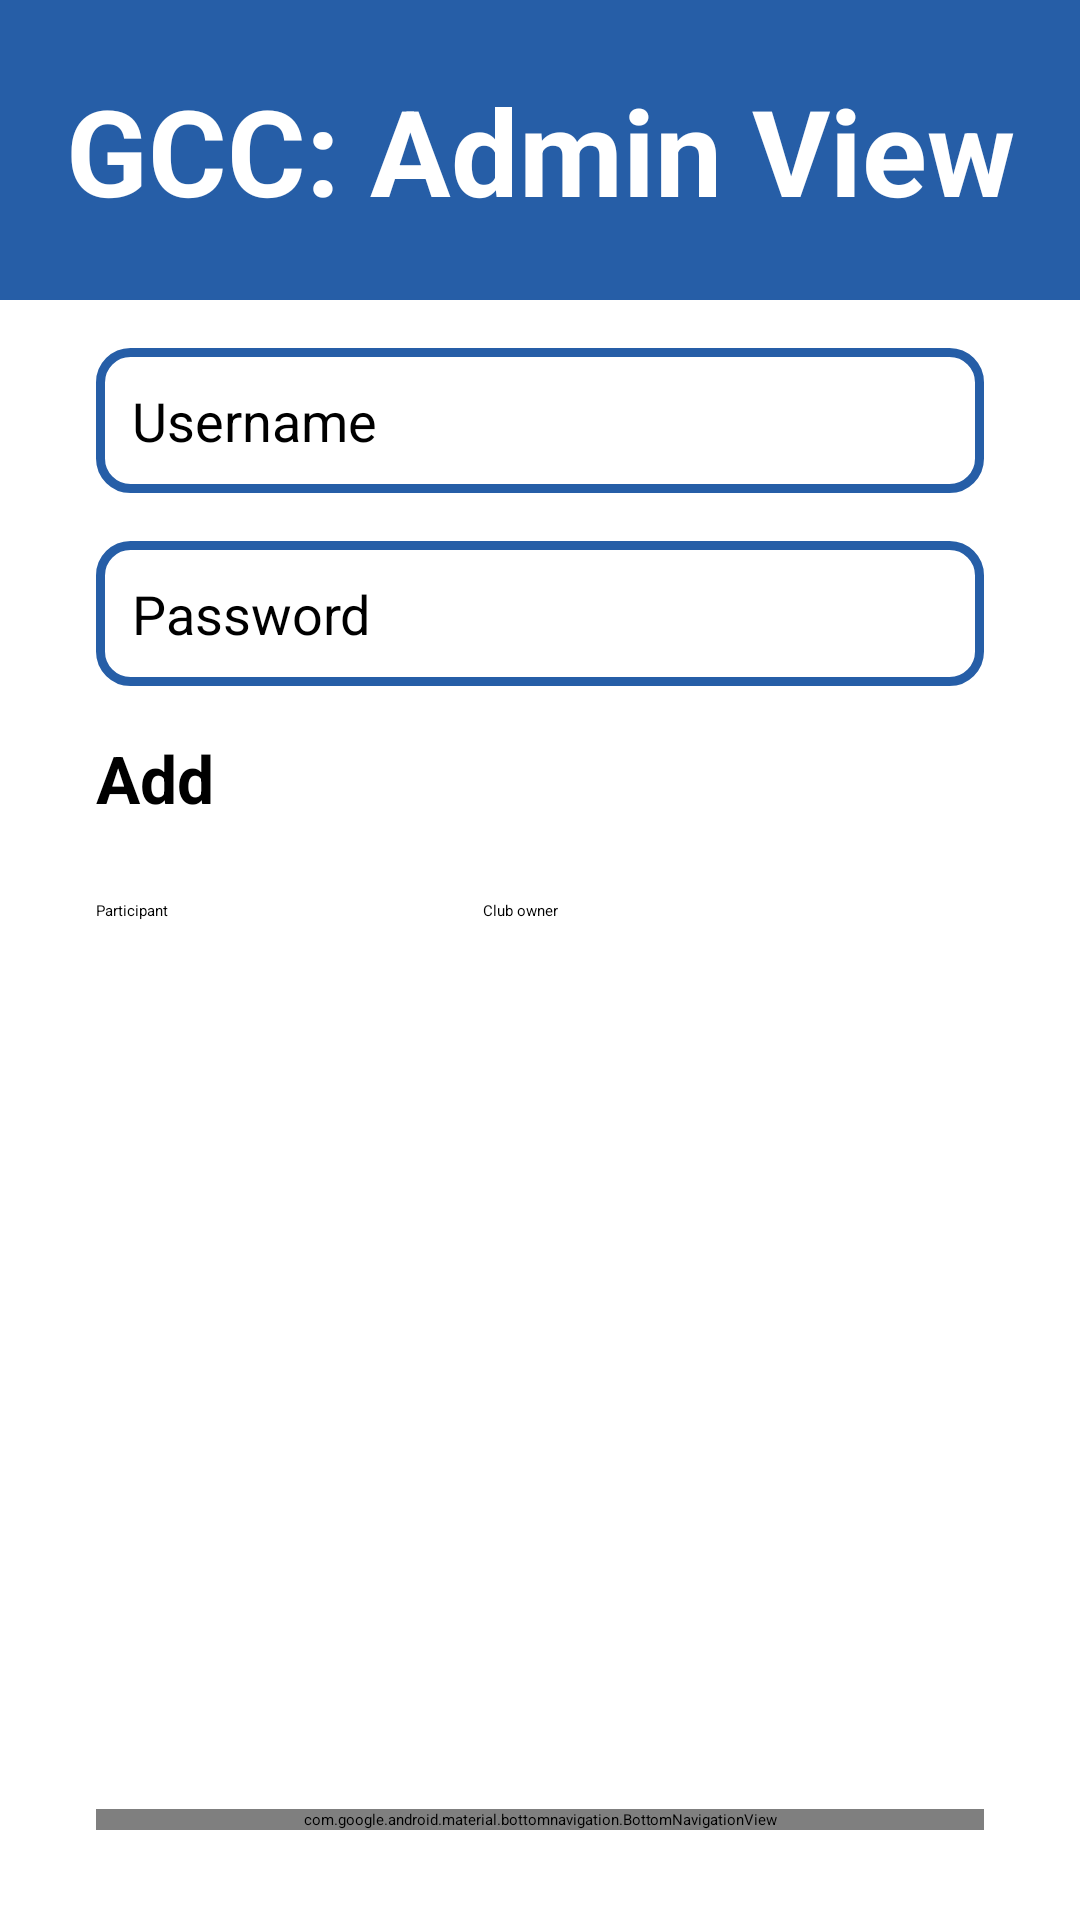

Android layout source for this screen:
<!-- AndroidManifest.xml: application theme Theme.GCC -->
<!-- res/layout/activity_admin_users.xml -->
<?xml version="1.0" encoding="utf-8"?>
<androidx.constraintlayout.widget.ConstraintLayout xmlns:android="http://schemas.android.com/apk/res/android"
    xmlns:app="http://schemas.android.com/apk/res-auto"
    xmlns:tools="http://schemas.android.com/tools"
    android:layout_width="match_parent"
    android:layout_height="match_parent"
    tools:context=".AdminActivityUsers">

    <View
        android:id="@+id/ClubOwnerEventsHeader"
        android:layout_width="0dp"
        android:layout_height="100dp"
        android:background="@color/primary"
        app:layout_constraintEnd_toEndOf="parent"
        app:layout_constraintHorizontal_bias="0.0"
        app:layout_constraintStart_toStartOf="parent"
        app:layout_constraintTop_toTopOf="parent" />

    <TextView
        android:id="@+id/textView"
        android:layout_width="wrap_content"
        android:layout_height="wrap_content"
        android:background="@color/primary"
        android:text="GCC: Admin View"
        android:textAppearance="@style/TextAppearance.AppCompat.Display2"
        android:textColor="@color/onPrimary"
        android:textSize="40sp"
        android:textStyle="bold"
        app:layout_constraintBottom_toBottomOf="@+id/ClubOwnerEventsHeader"
        app:layout_constraintEnd_toEndOf="parent"
        app:layout_constraintStart_toStartOf="parent"
        app:layout_constraintTop_toTopOf="@+id/ClubOwnerEventsHeader" />

    <EditText
        android:id="@+id/editTextUsername"
        android:layout_width="0dp"
        android:layout_height="wrap_content"
        android:layout_marginStart="32dp"
        android:layout_marginTop="16dp"
        android:layout_marginEnd="32dp"
        android:background="@drawable/round_corners"
        android:hint="@string/usernameHint"
        android:importantForAutofill="no"
        android:inputType="text|textNoSuggestions"
        android:padding="12dp"
        android:textSize="18sp"
        app:drawableStartCompat="@drawable/ic_user"
        android:drawablePadding="16dp"
        app:layout_constraintBottom_toTopOf="@+id/editTextPassword"
        app:layout_constraintEnd_toEndOf="parent"
        app:layout_constraintHorizontal_bias="0.0"
        app:layout_constraintStart_toStartOf="parent"
        app:layout_constraintTop_toBottomOf="@+id/ClubOwnerEventsHeader"
        tools:ignore="VisualLintTextFieldSize" />

    <EditText
        android:id="@+id/editTextPassword"
        android:layout_width="0dp"
        android:layout_height="wrap_content"
        android:layout_marginStart="32dp"
        android:layout_marginTop="16dp"
        android:layout_marginEnd="32dp"
        android:background="@drawable/round_corners"
        android:hint="@string/passwordHint"
        android:importantForAutofill="no"
        android:inputType="text|textNoSuggestions"
        android:padding="12dp"
        android:textSize="18sp"
        app:drawableStartCompat="@drawable/ic_lock"
        android:drawablePadding="16dp"
        app:layout_constraintBottom_toTopOf="@+id/addUserBtn"
        app:layout_constraintEnd_toEndOf="parent"
        app:layout_constraintHorizontal_bias="0.0"
        app:layout_constraintStart_toStartOf="parent"
        app:layout_constraintTop_toBottomOf="@+id/editTextUsername"
        tools:ignore="VisualLintTextFieldSize" />

    <Button
        android:id="@+id/addUserBtn"
        android:layout_width="match_parent"
        android:layout_height="wrap_content"
        android:layout_marginStart="32dp"
        android:layout_marginTop="16dp"
        android:layout_marginEnd="32dp"
        android:layout_weight="1"
        android:background="@drawable/round_bg"
        android:text="@string/adduser_btn"
        android:textAppearance="@style/TextAppearance.AppCompat.Large"
        android:textSize="22sp"
        android:textStyle="bold"
        app:backgroundTint="@color/primary"
        app:layout_constraintBottom_toTopOf="@+id/searchBarFilter"
        app:layout_constraintEnd_toEndOf="parent"
        app:layout_constraintStart_toStartOf="parent"
        app:layout_constraintTop_toBottomOf="@+id/editTextPassword" />


    <RadioGroup
        android:id="@+id/searchBarFilter"
        android:layout_width="match_parent"
        android:layout_height="wrap_content"

        android:layout_marginStart="32dp"
        android:layout_marginTop="16dp"
        android:layout_marginEnd="32dp"
        android:gravity="left"
        android:orientation="horizontal"
        app:layout_constraintEnd_toEndOf="parent"
        app:layout_constraintStart_toStartOf="parent"
        app:layout_constraintTop_toBottomOf="@+id/addUserBtn">

        <RadioButton
            android:id="@+id/radio0"
            android:layout_width="129dp"
            android:layout_height="63dp"
            android:baselineAligned="false"
            app:buttonTint="@color/primary"
            android:checked="true"
            android:text="@string/roleUser" />

        <RadioButton
            android:id="@+id/radio1"
            android:layout_width="wrap_content"
            android:layout_height="61dp"
            android:buttonTint="#2196F3"
            android:paddingTop="10dp"
            android:paddingEnd="10dp"
            android:paddingBottom="10dp"
            app:buttonTint="@color/primary"
            android:text="@string/roleOwner" />
    </RadioGroup>

    <ListView
        android:id="@+id/listUsersView"
        android:layout_width="match_parent"
        android:layout_height="0dp"
        android:layout_marginStart="32dp"
        android:layout_marginTop="16dp"
        android:layout_marginEnd="32dp"
        android:layout_marginBottom="16dp"
        android:divider="@color/cardview_dark_background"
        app:layout_constraintBottom_toTopOf="@+id/nav"
        app:layout_constraintEnd_toEndOf="parent"
        app:layout_constraintStart_toStartOf="parent"
        app:layout_constraintTop_toBottomOf="@+id/searchBarFilter" />

    <LinearLayout
        android:id="@+id/linearLayout3"
        android:layout_width="match_parent"
        android:layout_height="match_parent"
        android:orientation="vertical"
        android:visibility="gone"
        app:layout_constraintTop_toTopOf="parent">

        <TextView
            android:id="@+id/textViewAdminUserList"
            android:layout_width="match_parent"
            android:layout_height="wrap_content"
            android:text="User List:"
            android:textAppearance="@style/TextAppearance.AppCompat.Large" />

    </LinearLayout>

    <com.google.android.material.bottomnavigation.BottomNavigationView
        android:id="@+id/nav"
        android:layout_width="match_parent"
        android:layout_height="wrap_content"
        android:layout_alignParentBottom="true"
        android:layout_marginStart="32dp"
        android:layout_marginTop="16dp"
        android:layout_marginEnd="32dp"
        android:layout_marginBottom="30dp"
        android:background="@drawable/nav_background"
        android:elevation="4dp"
        app:itemIconSize="32dp"
        app:itemIconTint="@drawable/item_selector"
        app:itemRippleColor="@android:color/transparent"
        app:labelVisibilityMode="unlabeled"
        app:layout_constraintBottom_toBottomOf="parent"
        app:layout_constraintEnd_toEndOf="parent"
        app:layout_constraintStart_toStartOf="parent"
        app:layout_constraintTop_toBottomOf="@+id/listUsersView"
        app:menu="@menu/nav" />
</androidx.constraintlayout.widget.ConstraintLayout>
<!-- resources referenced by this layout -->
<resources>
  <color name="onPrimary">#FFFFFF</color>
  <color name="primary">#265EA7</color>
  <!-- drawable ic_lock (drawable) -->
  <vector android:height="36dp" android:tint="@color/cardview_dark_background"
      android:viewportHeight="24" android:viewportWidth="24"
      android:width="36dp" xmlns:android="http://schemas.android.com/apk/res/android">
      <path android:fillColor="@android:color/white" android:pathData="M18,8h-1L17,6c0,-2.76 -2.24,-5 -5,-5S7,3.24 7,6v2L6,8c-1.1,0 -2,0.9 -2,2v10c0,1.1 0.9,2 2,2h12c1.1,0 2,-0.9 2,-2L20,10c0,-1.1 -0.9,-2 -2,-2zM12,17c-1.1,0 -2,-0.9 -2,-2s0.9,-2 2,-2 2,0.9 2,2 -0.9,2 -2,2zM15.1,8L8.9,8L8.9,6c0,-1.71 1.39,-3.1 3.1,-3.1 1.71,0 3.1,1.39 3.1,3.1v2z"/>
  </vector>
  <!-- drawable ic_user (drawable) -->
  <vector android:height="36dp" android:tint="@color/cardview_dark_background"
      android:viewportHeight="24" android:viewportWidth="24"
      android:width="36dp" xmlns:android="http://schemas.android.com/apk/res/android">
      <path android:fillColor="@android:color/white" android:pathData="M12,12c2.21,0 4,-1.79 4,-4s-1.79,-4 -4,-4 -4,1.79 -4,4 1.79,4 4,4zM12,14c-2.67,0 -8,1.34 -8,4v2h16v-2c0,-2.66 -5.33,-4 -8,-4z"/>
  </vector>
  <!-- drawable item_selector (drawable) -->
  <?xml version="1.0" encoding="utf-8"?>
  <selector xmlns:android="http://schemas.android.com/apk/res/android">
  
      <item
          android:state_selected="true"
          android:color="@color/onPrimary" />
  
      <item
          android:state_selected="false"
          android:color="@color/onPrimaryContainer" />
  </selector>
  <!-- drawable nav_background (drawable) -->
  <?xml version="1.0" encoding="utf-8"?>
  <shape android:shape="rectangle" xmlns:android="http://schemas.android.com/apk/res/android">
      <solid
          android:color="@color/primary" />
  
      <corners
          android:radius="10dp" />
  
  
  </shape>
  <!-- drawable round_corners (drawable) -->
  <?xml version="1.0" encoding="utf-8"?>
  <shape xmlns:android="http://schemas.android.com/apk/res/android"
      android:shape="rectangle">
      <stroke
          android:width="3dp"
          android:color="@color/primary" />
  
      <corners android:radius="10dp" />
  
  </shape>
  <string name="adduser_btn">Add</string>
  <string name="passwordHint">Password</string>
  <string name="roleOwner">Club owner</string>
  <string name="roleUser">Participant</string>
  <string name="usernameHint">Username</string>
  <color name="onPrimaryContainer">#001B3D</color>
</resources>
